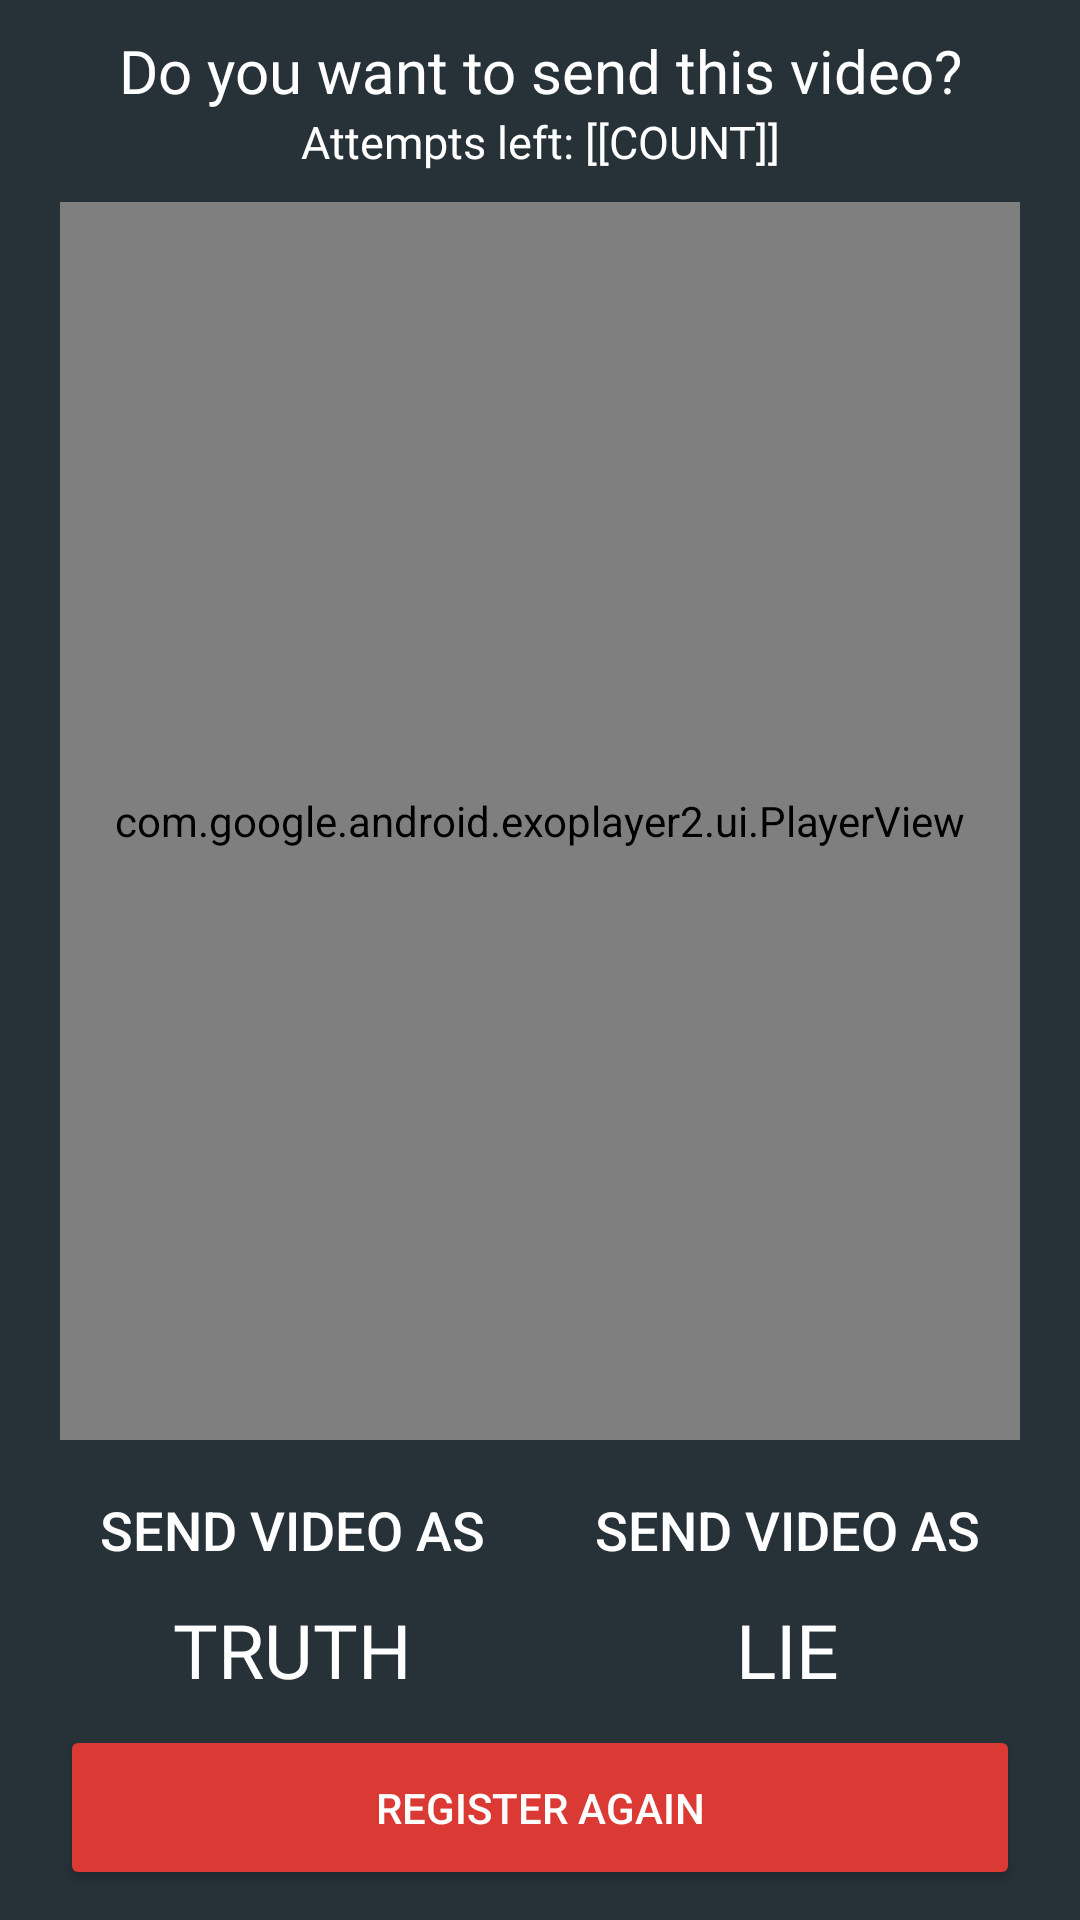

Reconstruct the res/layout file that produces this screen, plus the resources it refers to.
<!-- AndroidManifest.xml: application theme AppTheme -->
<!-- res/layout/video_dialog.xml -->
<?xml version="1.0" encoding="utf-8"?>
<LinearLayout xmlns:android="http://schemas.android.com/apk/res/android"
    android:layout_width="fill_parent"
    android:layout_height="fill_parent"
    xmlns:app="http://schemas.android.com/apk/res-auto"
    android:orientation="vertical"
    android:paddingLeft="20dp"
    android:paddingRight="20dp"
    android:paddingTop="10dp"
    android:paddingBottom="10dp"
    android:background="#263238">

    <TextView
        android:layout_width="fill_parent"
        android:fontFamily="@font/aldrich"
        android:textSize="20dp"
        android:textAlignment="center"
        android:layout_height="wrap_content"
        android:text="@string/domanda_registrazione">

    </TextView>

    <TextView
        android:layout_width="fill_parent"
        android:fontFamily="@font/aldrich"
        android:textSize="15dp"
        android:id="@+id/tentativiCounter"
        android:textAlignment="center"
        android:layout_height="wrap_content"
        android:text="@string/count_tentativi">

    </TextView>

    <com.google.android.exoplayer2.ui.PlayerView
        android:layout_marginTop="10dp"
        android:id="@+id/videoViewDialog"
        android:background="@color/black"
        android:layout_height="fill_parent"
        android:layout_weight="0.5"
        app:controller_layout_id="@layout/custom_exo_controller"
        app:show_buffering="true"
        android:layout_width="fill_parent">
    </com.google.android.exoplayer2.ui.PlayerView>


    <LinearLayout
        android:layout_width="match_parent"
        android:layout_height="wrap_content"
        android:orientation="vertical"
        android:layout_marginTop="10dp">

        <LinearLayout
            android:layout_width="match_parent"
            android:layout_height="wrap_content">

            <LinearLayout
                android:layout_width="match_parent"
                android:layout_height="80dp"
                android:theme="@style/Widget.AppCompat.Button"
                android:background="@drawable/background_button"
                android:layout_marginEnd="5dp"
                android:id="@+id/veritaButton"
                android:clickable="true"
                android:orientation="vertical"
                android:layout_weight="0.5">

                <TextView
                    android:layout_width="match_parent"
                    android:background="@android:color/transparent"
                    android:layout_height="match_parent"
                    android:layout_weight="1"
                    android:textAppearance="@style/TextAppearance.AppCompat.Widget.Button"
                    android:textSize="18dp"
                    android:clickable="false"
                    android:textAllCaps="true"
                    android:text="@string/invia_come">
                </TextView>

                <TextView
                    android:layout_width="match_parent"
                    android:background="@android:color/transparent"
                    android:layout_height="match_parent"
                    android:fontFamily="@font/oleo_script"
                    android:textAllCaps="true"
                    android:layout_weight="1"
                    android:textSize="25dp"
                    android:clickable="false"
                    android:text="@string/truth">

                </TextView>

            </LinearLayout>

            <LinearLayout
                android:layout_width="match_parent"
                android:layout_height="80dp"
                android:theme="@style/Widget.AppCompat.Button"
                android:background="@drawable/background_button"
                android:layout_marginStart="5dp"
                android:orientation="vertical"
                android:id="@+id/bugiaButton"
                android:clickable="true"
                android:layout_weight="0.5">

                <TextView
                    android:layout_width="match_parent"
                    android:background="@android:color/transparent"
                    android:textAppearance="@style/TextAppearance.AppCompat.Widget.Button"
                    android:layout_height="match_parent"
                    android:layout_weight="1"
                    android:clickable="false"
                    android:textAllCaps="true"
                    android:textSize="18dp"
                    android:text="@string/invia_come">

                </TextView>

                <TextView
                    android:layout_width="match_parent"
                    android:background="@android:color/transparent"
                    android:layout_height="match_parent"
                    android:textAllCaps="true"
                    android:clickable="false"
                    android:layout_weight="1"
                    android:textSize="25dp"
                    android:fontFamily="@font/slackey"
                    android:text="@string/lie">

                </TextView>

            </LinearLayout>

        </LinearLayout>

        <Button
            android:layout_width="match_parent"
            android:layout_marginTop="5dp"
            android:layout_weight="0.5"
            android:backgroundTint="@color/red"
            android:id="@+id/riregistraButton"
            android:layout_height="55dp"
            android:text="@string/register_again">
        </Button>

    </LinearLayout>

</LinearLayout>
<!-- res/layout/custom_exo_controller.xml (included above) -->
<?xml version="1.0" encoding="utf-8"?>
<LinearLayout xmlns:android="http://schemas.android.com/apk/res/android"
    xmlns:app="http://schemas.android.com/apk/res-auto"
    xmlns:tools="http://schemas.android.com/tools"
    android:layout_width="match_parent"
    android:layout_height="wrap_content"
    android:layout_gravity="bottom"
    android:layoutDirection="ltr"
    android:orientation="vertical"
    android:paddingStart="20dp"
    android:paddingEnd="20dp"
    tools:targetApi="28">

    <LinearLayout
        android:layout_width="match_parent"
        android:layout_height="wrap_content"
        android:gravity="center"
        android:orientation="horizontal"
        android:paddingTop="4dp">

        <ImageButton
            android:id="@id/exo_rew"
            style="@style/ExoMediaButton.Rewind"
            android:tint="@color/white"
            android:tintMode="src_in" />

        <ImageButton
            android:id="@id/exo_play"
            style="@style/ExoMediaButton.Play"
            android:tint="@color/white"
            android:tintMode="src_in" />

        <ImageButton
            android:id="@id/exo_pause"
            style="@style/ExoMediaButton.Pause"
            android:tint="@color/white"
            android:tintMode="src_in" />

        <ImageButton
            android:id="@id/exo_ffwd"
            style="@style/ExoMediaButton.FastForward"
            android:tint="@color/white"
            android:tintMode="src_in" />

    </LinearLayout>

    <LinearLayout
        android:layout_width="match_parent"
        android:layout_height="wrap_content"
        android:layout_marginTop="4dp"
        android:gravity="center_vertical"
        android:orientation="horizontal">

        <TextView
            android:id="@id/exo_position"
            android:layout_width="wrap_content"
            android:layout_height="wrap_content"
            android:includeFontPadding="false"
            android:paddingLeft="4dp"
            android:paddingRight="4dp"
            android:fontFamily="@font/aldrich"
            android:textColor="@color/white"
            android:textSize="14sp"
            android:textStyle="bold" />

        <com.google.android.exoplayer2.ui.DefaultTimeBar
            android:id="@id/exo_progress"
            android:layout_width="0dp"
            android:layout_height="26dp"
            android:layout_weight="1"
            app:played_color="@color/white"
            app:unplayed_color="@color/white" />

        <TextView
            android:id="@id/exo_duration"
            android:layout_width="wrap_content"
            android:layout_height="wrap_content"
            android:includeFontPadding="false"
            android:fontFamily="@font/aldrich"
            android:paddingLeft="4dp"
            android:paddingRight="4dp"
            android:textColor="@color/white"
            android:textSize="14sp"
            android:textStyle="bold" />
    </LinearLayout>
</LinearLayout>
<!-- resources referenced by this layout -->
<resources>
  <color name="black">#000000</color>
  <color name="red">#DB3A34</color>
  <color name="white">#FFFFFF</color>
  <string name="count_tentativi">Attempts left: [[COUNT]]</string>
  <string name="domanda_registrazione">Do you want to send this video?</string>
  <string name="invia_come">Send video as</string>
  <string name="lie">Lie</string>
  <string name="register_again">Register again</string>
  <string name="truth">Truth</string>
  <style name="AppTheme" parent="Theme.MaterialComponents.Light.NoActionBar">
          <item name="android:forceDarkAllowed">false</item>
          
          <item name="colorPrimary">@color/colorPrimary</item>
          <item name="colorPrimaryDark">@color/colorPrimaryDark</item>
          <item name="colorAccent">@color/colorAccent</item>
          <item name="android:spinnerDropDownItemStyle">@style/mySpinnerItemStyle</item>
          <item name="android:textColor">@color/white</item>
      </style>
  <color name="colorPrimary">#028dc4</color>
  <color name="colorPrimaryDark">#009DDC</color>
  <color name="colorAccent">#D81B60</color>
  <style name="mySpinnerItemStyle" parent="@android:style/Widget.Holo.DropDownItem.Spinner">
          <item name="android:textColor">@color/black</item>
      </style>
</resources>
